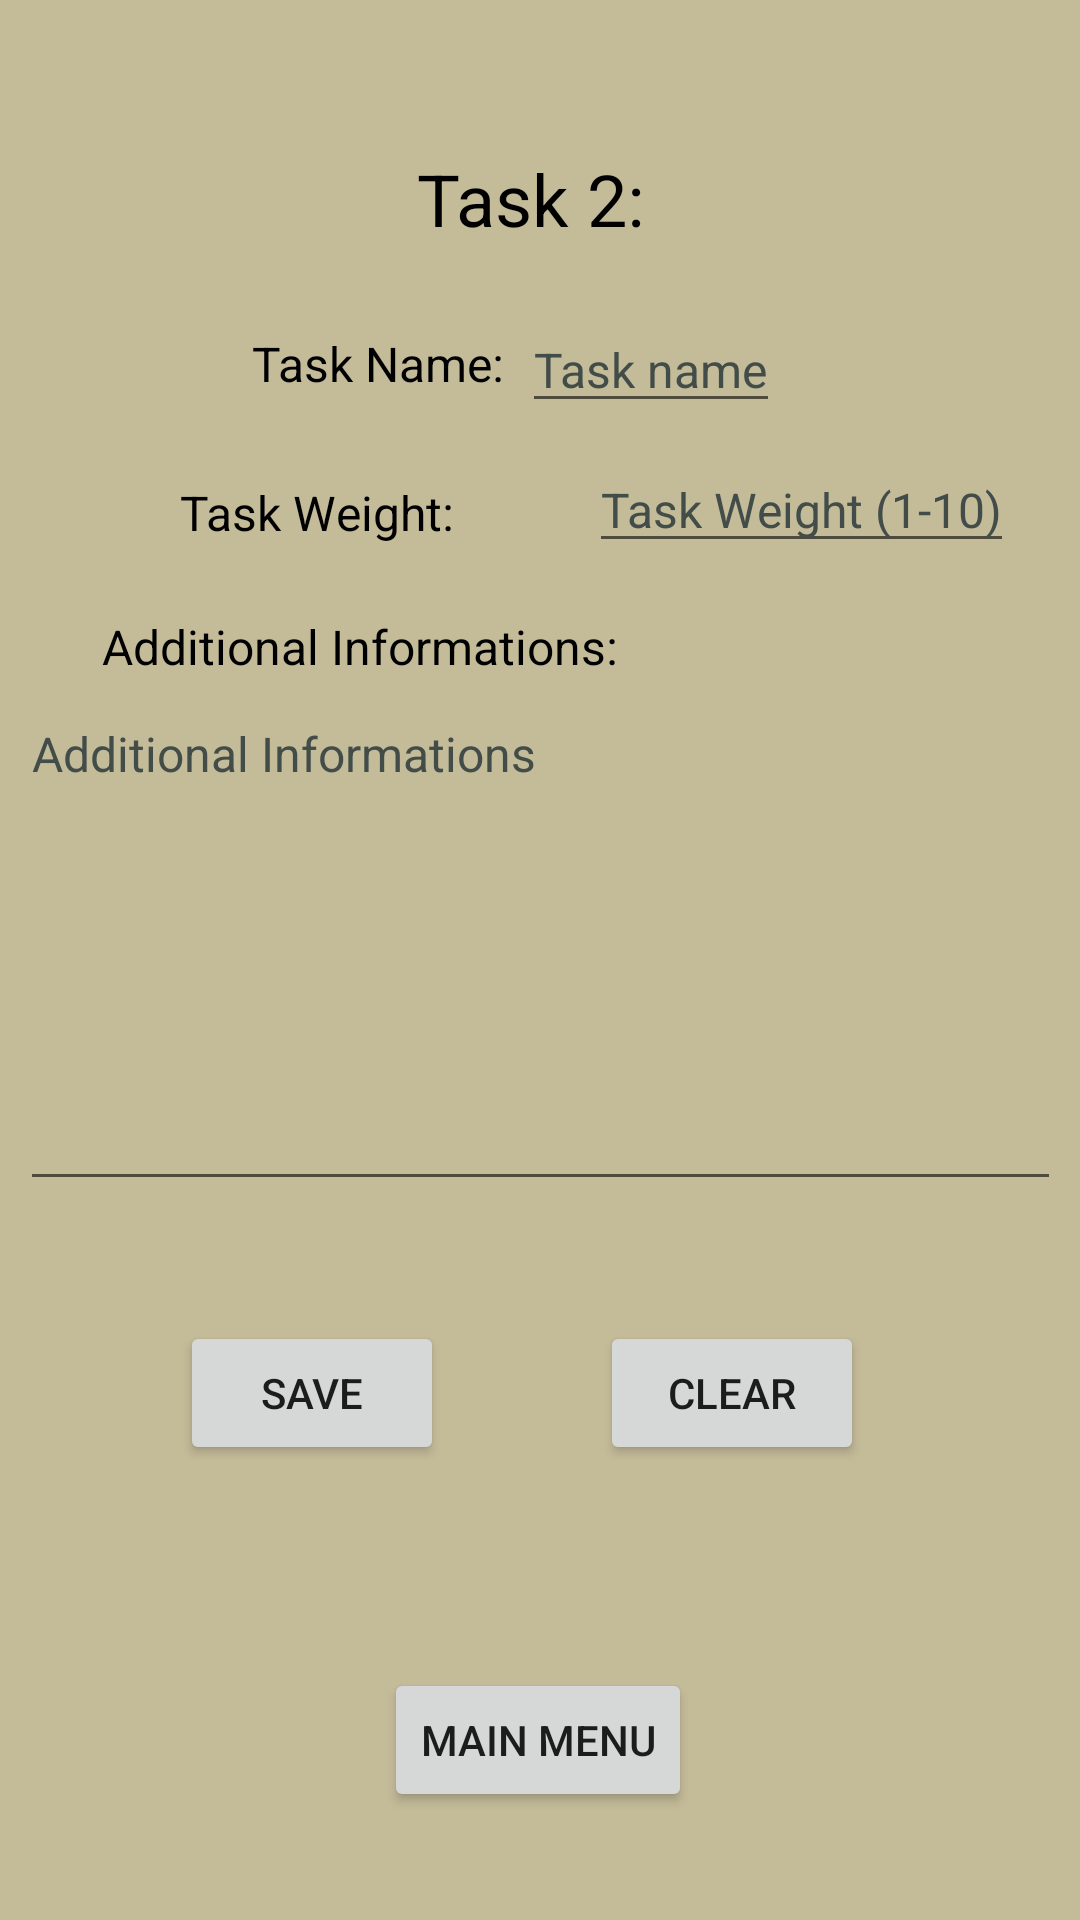

Produce the Android XML layout that renders to this screen, including the resource entries it uses.
<!-- AndroidManifest.xml: application theme Theme.OnlineTaskBook -->
<!-- res/layout/activity_task2.xml -->
<?xml version="1.0" encoding="utf-8"?>
<androidx.constraintlayout.widget.ConstraintLayout xmlns:android="http://schemas.android.com/apk/res/android"
    xmlns:app="http://schemas.android.com/apk/res-auto"
    xmlns:tools="http://schemas.android.com/tools"
    android:layout_width="match_parent"
    android:layout_height="match_parent"
    tools:context=".Task2"
    android:background="#c4bb99">

    <EditText
        android:id="@+id/infoEditText"
        android:layout_width="347dp"
        android:layout_height="170dp"
        android:layout_marginTop="148dp"
        android:hint="Additional Informations"
        android:textColor="#000000"
        android:textColorHint="#424d49"
        android:textSize="16sp"
        android:gravity="top"
        app:layout_constraintEnd_toEndOf="parent"
        app:layout_constraintStart_toStartOf="parent"
        app:layout_constraintTop_toBottomOf="@+id/textView8" />

    <Button
        android:id="@+id/mainMenuButton"
        android:layout_width="wrap_content"
        android:layout_height="wrap_content"
        android:layout_marginBottom="36dp"
        android:text="Main Menu"
        app:layout_constraintBottom_toBottomOf="parent"
        app:layout_constraintEnd_toEndOf="parent"
        app:layout_constraintHorizontal_bias="0.498"
        app:layout_constraintStart_toStartOf="parent" />

    <TextView
        android:id="@+id/textView8"
        android:layout_width="wrap_content"
        android:layout_height="wrap_content"
        android:layout_marginTop="50dp"
        android:text="Task 2:"
        android:textColor="#000000"
        android:textColorHint="#000000"
        android:textSize="24sp"
        app:layout_constraintEnd_toEndOf="parent"
        app:layout_constraintHorizontal_bias="0.49"
        app:layout_constraintStart_toStartOf="parent"
        app:layout_constraintTop_toTopOf="parent" />

    <EditText
        android:id="@+id/taskWeightEditText"
        android:layout_width="wrap_content"
        android:layout_height="wrap_content"
        android:layout_marginStart="72dp"
        android:layout_marginTop="8dp"
        android:layout_marginEnd="100dp"
        android:hint="Task Weight (1-10)"
        android:textColor="#000000"
        android:textColorHighlight="#000000"
        android:textColorHint="#424d49"
        android:textColorLink="#000000"
        android:textSize="16sp"
        app:layout_constraintEnd_toEndOf="parent"
        app:layout_constraintHorizontal_bias="0.258"
        app:layout_constraintStart_toEndOf="@+id/textView9"
        app:layout_constraintTop_toBottomOf="@+id/taskNameEditText" />

    <TextView
        android:id="@+id/textView9"
        android:layout_width="wrap_content"
        android:layout_height="wrap_content"
        android:layout_marginStart="60dp"
        android:layout_marginTop="28dp"
        android:text="Task Weight:"
        android:textColor="#000000"
        android:textSize="16sp"
        app:layout_constraintStart_toStartOf="parent"
        app:layout_constraintTop_toBottomOf="@+id/textView10" />

    <TextView
        android:id="@+id/textView10"
        android:layout_width="wrap_content"
        android:layout_height="wrap_content"
        android:layout_marginStart="84dp"
        android:layout_marginTop="28dp"
        android:text="Task Name:"
        android:textColor="#000000"
        android:textSize="16sp"
        app:layout_constraintStart_toStartOf="parent"
        app:layout_constraintTop_toBottomOf="@+id/textView8" />

    <EditText
        android:id="@+id/taskNameEditText"
        android:layout_width="wrap_content"
        android:layout_height="wrap_content"
        android:layout_marginTop="20dp"
        android:layout_marginEnd="100dp"
        android:hint="Task name"
        android:textColor="#000000"
        android:textColorHint="#424d49"
        android:textSize="16sp"
        app:layout_constraintEnd_toEndOf="parent"
        app:layout_constraintTop_toBottomOf="@+id/textView8" />

    <Button
        android:id="@+id/saveButton"
        android:layout_width="wrap_content"
        android:layout_height="wrap_content"
        android:layout_marginStart="60dp"
        android:layout_marginTop="40dp"
        android:text="Save"
        app:layout_constraintStart_toStartOf="parent"
        app:layout_constraintTop_toBottomOf="@+id/infoEditText" />

    <Button
        android:id="@+id/clearButton"
        android:layout_width="wrap_content"
        android:layout_height="wrap_content"
        android:layout_marginTop="40dp"
        android:layout_marginEnd="72dp"
        android:text="Clear"
        app:layout_constraintEnd_toEndOf="parent"
        app:layout_constraintTop_toBottomOf="@+id/infoEditText" />

    <TextView
        android:id="@+id/textView12"
        android:layout_width="wrap_content"
        android:layout_height="wrap_content"
        android:layout_marginStart="34dp"
        android:layout_marginBottom="4dp"
        android:text="Additional Informations:"
        android:textSize="16sp"
        android:textColor="#000000"
        app:layout_constraintBottom_toTopOf="@+id/infoEditText"
        app:layout_constraintStart_toStartOf="parent" />

</androidx.constraintlayout.widget.ConstraintLayout>
<!-- resources referenced by this layout -->
<resources>
  <style name="Theme.OnlineTaskBook" parent="Theme.MaterialComponents.DayNight.DarkActionBar">
          
          <item name="colorPrimary">@color/purple_500</item>
          <item name="colorPrimaryVariant">@color/purple_700</item>
          <item name="colorOnPrimary">@color/white</item>
          
          <item name="colorSecondary">@color/teal_200</item>
          <item name="colorSecondaryVariant">@color/teal_700</item>
          <item name="colorOnSecondary">@color/black</item>
          
          <item name="android:statusBarColor" tools:targetApi="l">?attr/colorPrimaryVariant</item>
          
      </style>
  <!-- not gathered from this repository: default colours our renderer supplied (Android Studio template values) -->
  <color name="purple_500">#FF6200EE</color>
  <color name="purple_700">#FF3700B3</color>
  <color name="teal_200">#FF03DAC5</color>
  <color name="teal_700">#FF018786</color>
  <color name="black">#FF000000</color>
  <color name="white">#FFFFFFFF</color>
</resources>
